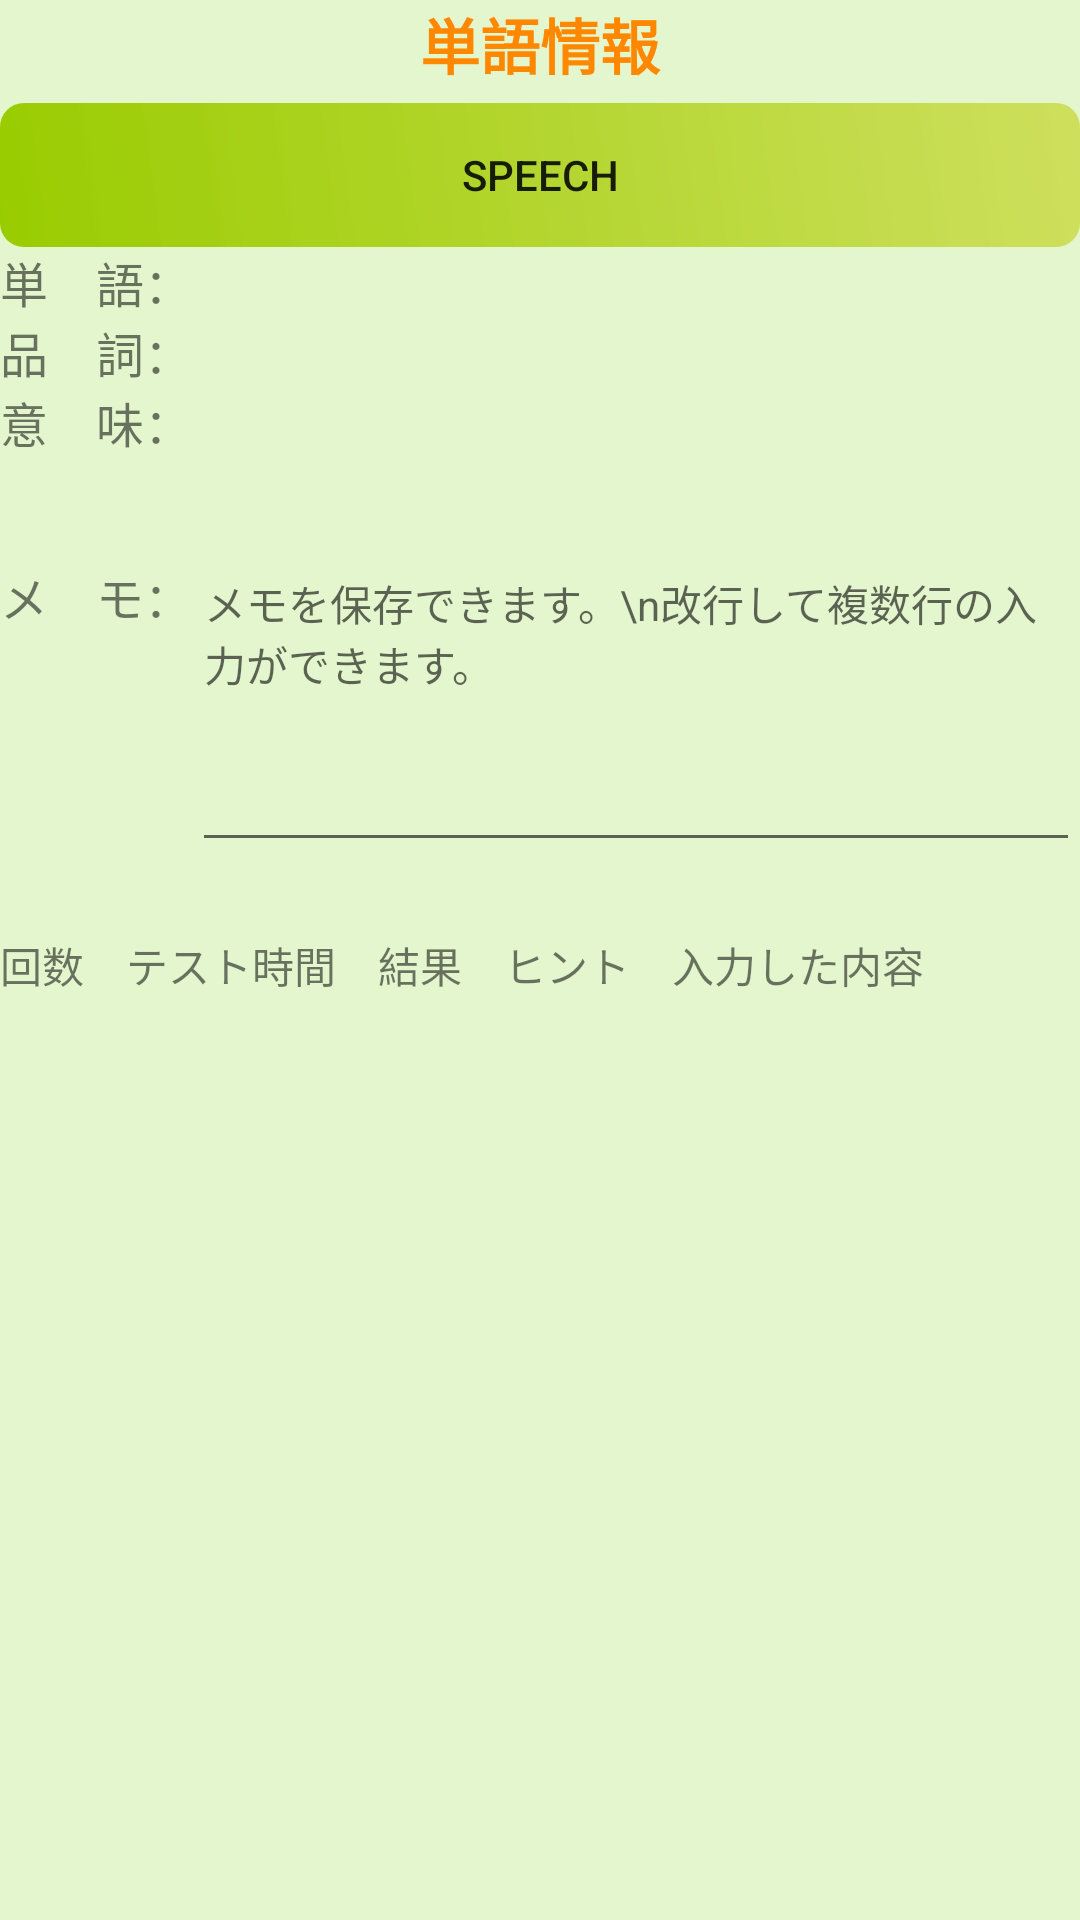

Write the Android layout XML for this screen, with the resource values it uses.
<!-- AndroidManifest.xml: application theme Theme.AppCompat.Light.NoActionBar -->
<!-- res/layout/dialog_word_info.xml -->
<?xml version="1.0" encoding="utf-8"?>
<LinearLayout xmlns:android="http://schemas.android.com/apk/res/android"
    android:layout_width="match_parent"
    android:layout_height="match_parent"
    android:background="#E3F6CD"
    android:orientation="vertical">

    <TextView
        android:id="@+id/txtInfo"
        android:layout_width="match_parent"
        android:layout_height="wrap_content"
        android:gravity="center"
        android:paddingBottom="5dp"
        android:text="単語情報"
        android:textColor="@android:color/holo_orange_dark"
        android:textSize="20sp"
        android:textStyle="bold" />

    <Button
        android:id="@+id/btnInfoSpeech"
        android:layout_width="match_parent"
        android:layout_height="wrap_content"
        android:background="@drawable/button_next"
        android:text="SPEECH" />

    <LinearLayout
        android:layout_width="match_parent"
        android:layout_height="wrap_content"
        android:orientation="horizontal">

        <TextView
            android:id="@+id/txtInfoWordTitle"
            android:layout_width="wrap_content"
            android:layout_height="wrap_content"
            android:text="単　語："
            android:textSize="16sp" />

        <TextView
            android:id="@+id/txtInfoWord"
            android:layout_width="match_parent"
            android:layout_height="wrap_content"
            android:layout_weight="1" />
    </LinearLayout>

    <LinearLayout
        android:layout_width="match_parent"
        android:layout_height="wrap_content"
        android:orientation="horizontal">

        <TextView
            android:id="@+id/txtInfoTypeTitle"
            android:layout_width="wrap_content"
            android:layout_height="wrap_content"
            android:text="品　詞："
            android:textSize="16sp" />

        <TextView
            android:id="@+id/txtInfoType"
            android:layout_width="match_parent"
            android:layout_height="wrap_content"
            android:layout_weight="1" />
    </LinearLayout>

    <LinearLayout
        android:layout_width="match_parent"
        android:layout_height="wrap_content"
        android:orientation="horizontal">

        <TextView
            android:id="@+id/txtInfoMeanTitle"
            android:layout_width="wrap_content"
            android:layout_height="wrap_content"
            android:text="意　味："
            android:textSize="16sp" />

        <TextView
            android:id="@+id/txtInfoMean"
            android:layout_width="match_parent"
            android:layout_height="wrap_content"
            android:ellipsize="end"
            android:lines="3"
            android:scrollbars="vertical"
            android:singleLine="false" />

    </LinearLayout>

    <LinearLayout
        android:layout_width="match_parent"
        android:layout_height="wrap_content"
        android:orientation="horizontal">

        <TextView
            android:id="@+id/txtInfoMemoTitle"
            android:layout_width="wrap_content"
            android:layout_height="wrap_content"
            android:text="メ　モ："
            android:textSize="16sp" />

        <EditText
            android:id="@+id/edtInfoMemo01"
            android:layout_width="match_parent"
            android:layout_height="wrap_content"
            android:ellipsize="end"
            android:ems="10"
            android:gravity="top"
            android:hint="メモを保存できます。\n改行して複数行の入力ができます。"
            android:inputType="textMultiLine|text"
            android:lines="5"
            android:scrollbars="vertical"
            android:textSize="14sp"
            android:textStyle="normal" />

    </LinearLayout>

    <TextView
        android:id="@+id/txtInfoTblTitle"
        android:layout_width="match_parent"
        android:layout_height="wrap_content"
        android:layout_marginTop="5dp"
        android:gravity="center" />

    <ScrollView
        android:layout_width="match_parent"
        android:layout_height="wrap_content"
        android:layout_weight="1">

        <LinearLayout
            android:layout_width="match_parent"
            android:layout_height="wrap_content"
            android:orientation="vertical">

            <TableLayout
                android:id="@+id/tblHistory"
                android:layout_width="match_parent"
                android:layout_height="wrap_content">

                <TableRow
                    android:layout_width="wrap_content"
                    android:layout_height="wrap_content">

                    <TextView
                        android:id="@+id/txtNoTitle"
                        android:layout_width="wrap_content"
                        android:layout_height="wrap_content"
                        android:text="回数　" />

                    <TextView
                        android:id="@+id/txtTimeTitle"
                        android:layout_width="wrap_content"
                        android:layout_height="wrap_content"
                        android:text="テスト時間　" />

                    <TextView
                        android:id="@+id/txtHintTitle"
                        android:layout_width="wrap_content"
                        android:layout_height="wrap_content"
                        android:text="結果　" />

                    <TextView
                        android:id="@+id/txtResultTitle"
                        android:layout_width="wrap_content"
                        android:layout_height="wrap_content"
                        android:text="ヒント　" />

                    <TextView
                        android:id="@+id/txtInputTitle"
                        android:layout_width="wrap_content"
                        android:layout_height="wrap_content"
                        android:text="入力した内容" />

                </TableRow>

            </TableLayout>
        </LinearLayout>
    </ScrollView>

</LinearLayout>
<!-- resources referenced by this layout -->
<resources>
  <!-- drawable button_next (drawable) -->
  <?xml version="1.0" encoding="utf-8"?>
  <shape xmlns:android="http://schemas.android.com/apk/res/android"
      android:shape="rectangle">
      <gradient
          android:startColor="#FF99CC00"
          android:endColor="#EECCDD55"
          android:angle="45"/>
      <padding android:left="7dp"
          android:top="7dp"
          android:right="7dp"
          android:bottom="7dp" />
      <corners android:radius="8dp" />
  </shape>
</resources>
